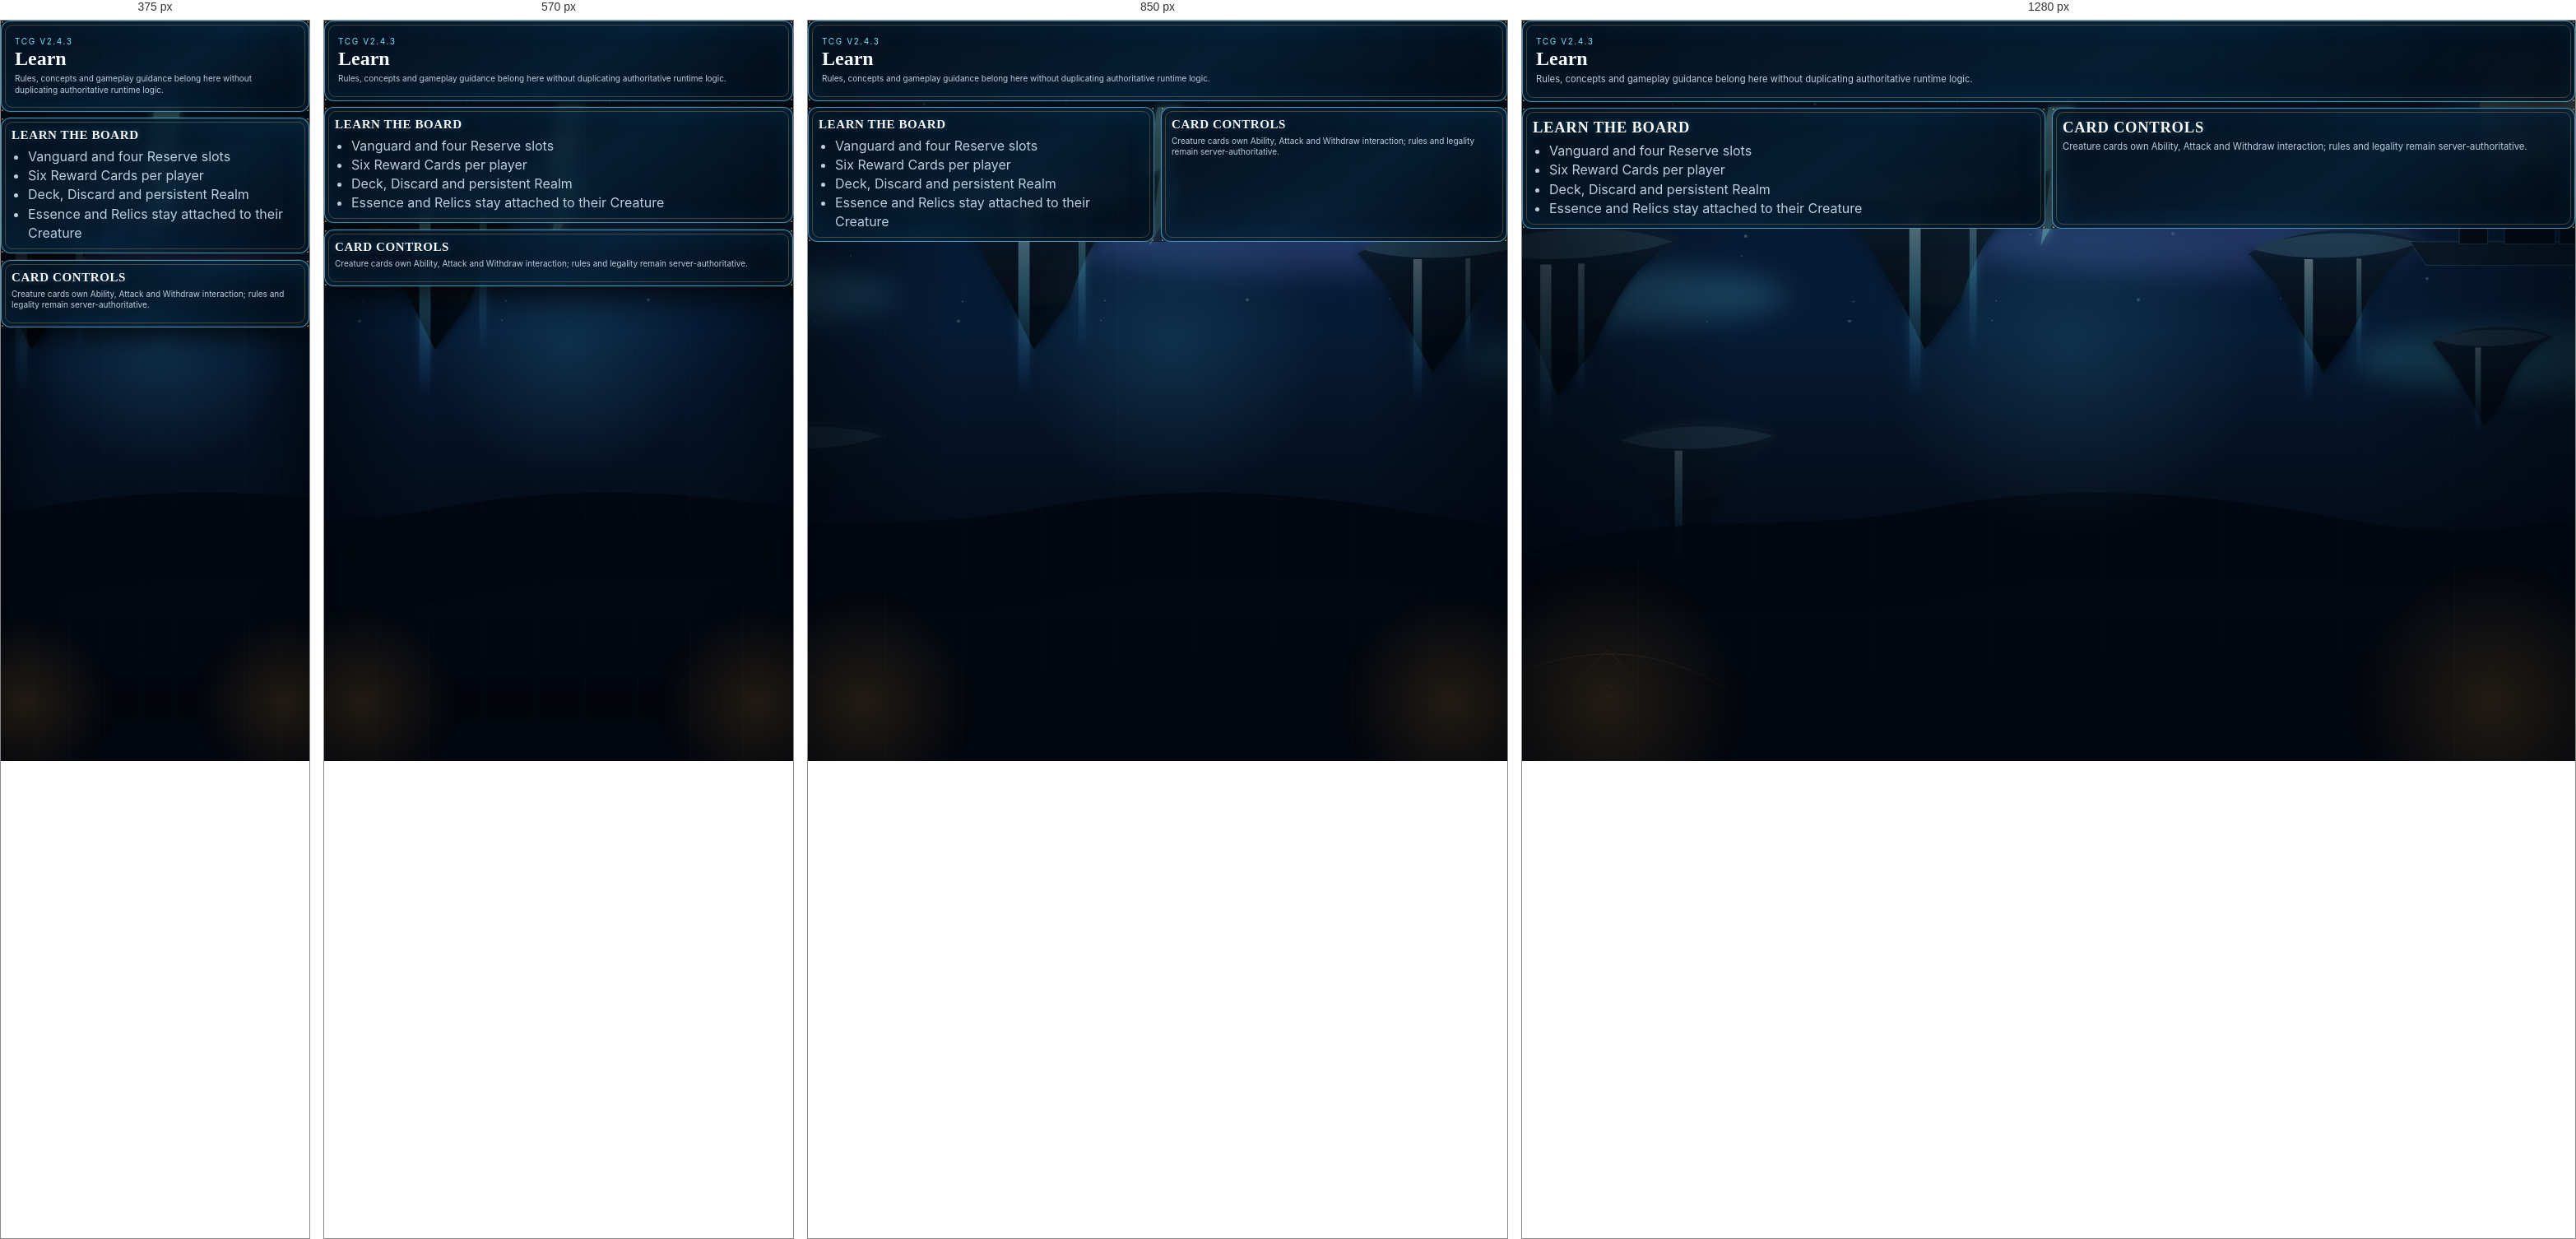
Rendered at 375 px, 570 px, 850 px and 1280 px, left to right.

<!-- file: tcg-learn.html -->
<!doctype html><html lang="en"><head><meta charset="utf-8"><meta name="viewport" content="width=device-width,initial-scale=1"><title>Stream Bandit TCG — Learn</title><link rel="stylesheet" href="stream-bandit-tcg-page-shell-v2-4-3.css?v=2-4-31"><script src="https://cdn.jsdelivr.net/npm/@supabase/supabase-js@2"></script></head><body data-sb-tcg-page="learn" data-sb-tcg-visual-authority="v2-4-28"><main class="tcg-page"><section class="tcg-hero"><span class="tcg-kicker">TCG V2.4.3</span><h1>Learn</h1><p>Rules, concepts and gameplay guidance belong here without duplicating authoritative runtime logic.</p></section><section class="tcg-grid"><article class="tcg-card"><h2>Learn the board</h2><ul class="tcg-list"><li>Vanguard and four Reserve slots</li><li>Six Reward Cards per player</li><li>Deck, Discard and persistent Realm</li><li>Essence and Relics stay attached to their Creature</li></ul></article><article class="tcg-card"><h2>Card controls</h2><p>Creature cards own Ability, Attack and Withdraw interaction; rules and legality remain server-authoritative.</p></article></section></main><script src="stream-bandit-tcg-config-v2-4-31.js?v=2-4-31"></script><script src="stream-bandit-auth-gate-v7-13-001.js?v=tcg-v2-4-3"></script><script src="stream-bandit-tcg-page-shell-v2-4-3.js?v=2-4-31"></script></body></html>


/* @media block from stream-bandit-tcg-page-shell-v2-4-3.css */
@media(max-width:980px){
  .tcg-client-topbar{grid-template-columns:170px minmax(0,1fr)}.tcg-client-brand-copy span{display:none}
  .tcg-client-nav a{font-size:8px}.tcg-client-nav a::before{font-size:18px}
  .tcg-play-layout,.tcg-core-layout{grid-template-columns:22% 1fr 24%}.tcg-frame{padding:7px}
}

/* @media block from stream-bandit-tcg-page-shell-v2-4-3.css */
@media(max-width:1180px){
 .tcg-play-layout{grid-template-columns:minmax(210px,24%) minmax(390px,1fr) minmax(210px,24%)}.tcg-core-layout{grid-template-columns:minmax(205px,24%) minmax(390px,1fr) minmax(215px,24%)}
}

/* @media block from stream-bandit-tcg-page-shell-v2-4-3.css */
@media(max-width:720px){
  html{height:auto;min-height:100%;overflow-x:hidden;overflow-y:auto}
  body{
    position:static;
    width:100%;
    height:auto;
    min-height:100dvh;
    overflow-x:hidden;
    overflow-y:auto;
  }
  .tcg-client{
    height:auto;
    min-height:100dvh;
    grid-template-rows:auto minmax(0,1fr);
    overflow:visible;
  }
  .tcg-client-topbar{
    position:sticky;
    top:0;
    z-index:40;
    width:100%;
    height:auto;
    min-height:0;
    margin:0;
    padding:5px 7px 7px;
    grid-template-columns:1fr;
    grid-template-rows:auto auto;
    gap:5px;
    border-radius:0 0 16px 16px;
    overflow:visible;
  }
  .tcg-client-brand{
    height:48px;
    justify-content:center;
    padding:0 6px;
  }
  .tcg-client-brand img{width:44px;height:44px}
  .tcg-client-brand-copy strong{font-size:20px;line-height:.9}
  .tcg-client-brand-copy span{display:block;font-size:8px;letter-spacing:.28em;margin-top:4px}
  .tcg-client-nav{
    width:100%;
    height:auto;
    display:grid;
    grid-template-columns:repeat(3,minmax(0,1fr));
    grid-template-rows:repeat(2,44px);
    gap:2px;
    align-self:auto;
    overflow:visible;
    border-radius:11px;
  }
  .tcg-client-nav a{
    min-height:44px;
    gap:0;
    padding:3px 1px;
    border-right:1px solid #4ecaff26;
    border-bottom:1px solid #4ecaff26;
    font-size:8px;
    letter-spacing:.05em;
    line-height:1;
  }
  .tcg-client-nav a:nth-child(3n){border-right:0}
  .tcg-client-nav a:nth-child(n+4){border-bottom:0}
  .tcg-client-nav a::before{font-size:17px;line-height:1}
  .tcg-client-stage{
    min-height:0;
    overflow:visible;
    padding:8px;
  }
  main.tcg-page,
  .tcg-screen{
    height:auto;
    min-height:0;
    overflow:visible;
  }
  .tcg-screen-title{padding:3px 6px 7px}
  .tcg-screen-title h1{font-size:34px}
  .tcg-screen-title p{display:block;margin-top:5px;font-size:8px;letter-spacing:.16em}
  .tcg-grid,
  .tcg-play-layout,
  .tcg-core-layout{
    display:grid;
    grid-template-columns:1fr;
    gap:8px;
    overflow:visible;
  }
  .tcg-play-layout,
  .tcg-core-layout{flex:none}
  .tcg-mode-grid{grid-template-columns:1fr;min-height:0}
  .tcg-side-stack{
    grid-template-columns:1fr;
    grid-template-rows:none!important;
    grid-auto-rows:auto;
    gap:8px;
    overflow:visible;
  }
  .tcg-list-panel,
  .tcg-detail-panel,
  .tcg-deck-panel{
    display:grid;
    grid-template-rows:auto!important;
    min-height:0;
  }
  .tcg-frame,
  .tcg-card,
  .tcg-panel,
  .tcg-hero{overflow:visible}
  .tcg-feed,
  .tcg-secondary-feed{
    max-height:none;
    overflow:visible!important;
    scrollbar-gutter:auto;
  }
  .tcg-card-feed{
    grid-template-columns:repeat(2,minmax(0,1fr));
    gap:8px;
    padding-right:0;
    overflow:visible!important;
  }
  .tcg-mode-card{min-height:330px}
  .tcg-mode-art{min-height:190px}
  .tcg-reward-rail{
    overflow-x:auto!important;
    overflow-y:hidden!important;
    max-width:100%;
  }
}

/* @media block from stream-bandit-tcg-page-shell-v2-4-3.css */
@media(max-width:420px){
  .tcg-client-brand{justify-content:flex-start}
  .tcg-client-brand-copy strong{font-size:18px}
  .tcg-client-nav{grid-template-rows:repeat(2,42px)}
  .tcg-client-nav a{min-height:42px;font-size:7.5px}
  .tcg-client-nav a::before{font-size:16px}
  .tcg-card-feed{grid-template-columns:repeat(2,minmax(0,1fr))}
}